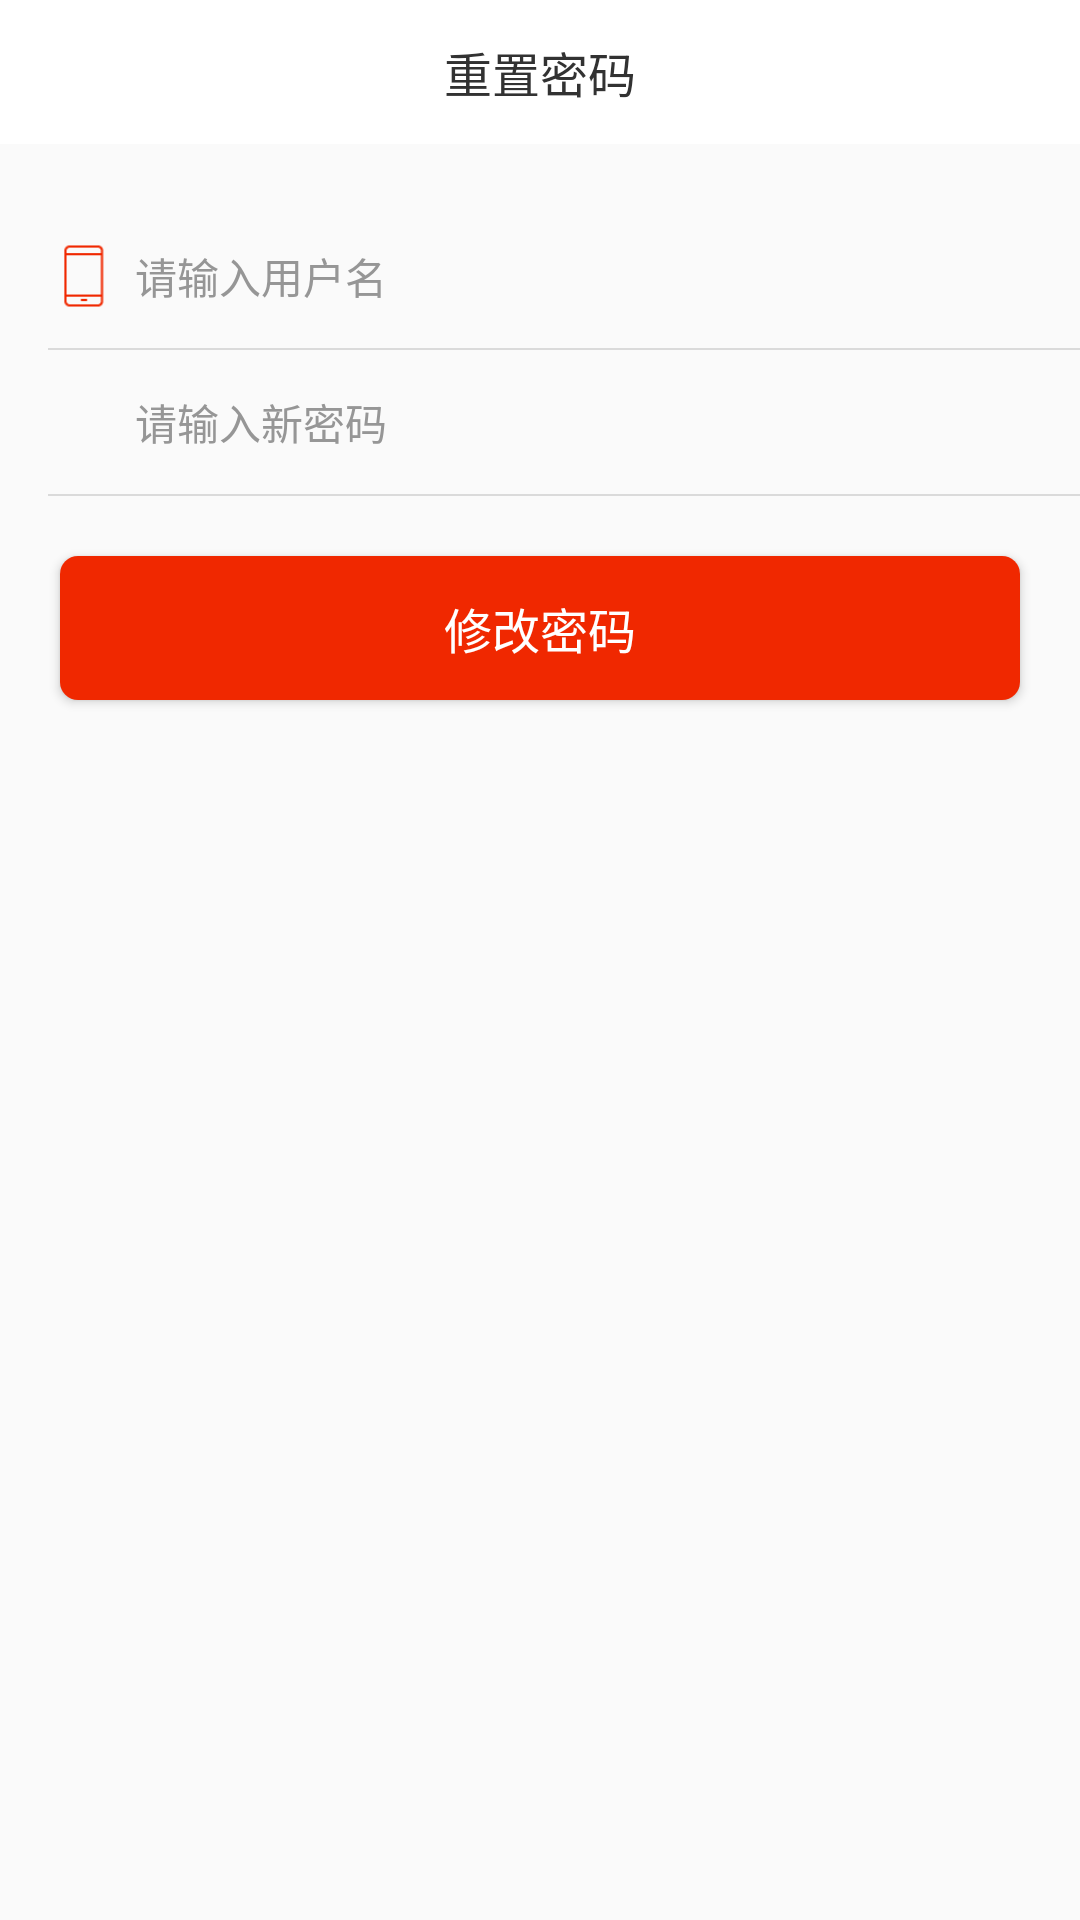

Here is an Android app screen rendered from its layout file. Give the layout XML and the strings, colors and styles it references.
<!-- AndroidManifest.xml: application theme AppTheme -->
<!-- res/layout/act_reset_pwd.xml -->
<?xml version="1.0" encoding="utf-8"?>
<LinearLayout xmlns:android="http://schemas.android.com/apk/res/android"
    android:layout_width="match_parent"
    android:layout_height="match_parent"
    android:orientation="vertical">


    <RelativeLayout
        android:layout_width="match_parent"
        android:layout_height="@dimen/common_title_height"
        android:layout_marginBottom="@dimen/dp_20"
        android:background="@color/white"
        android:orientation="horizontal">

        <ImageButton
            android:id="@+id/ibtn_back"
            android:layout_width="20dp"
            android:layout_height="20dp"
            android:layout_centerVertical="true"
            android:layout_marginLeft="@dimen/dp_20"
            android:background="@null"
            android:src="@mipmap/ic_left_back" />

        <TextView
            android:layout_width="wrap_content"
            android:layout_height="wrap_content"
            android:layout_centerInParent="true"
            android:layout_centerVertical="true"
            android:text="@string/reset_pwd"
            android:textColor="@color/text_black"
            android:textSize="@dimen/text_size_16" />


    </RelativeLayout>


    <LinearLayout
        android:layout_width="match_parent"
        android:layout_height="@dimen/common_title_height"
        android:orientation="horizontal">

        <ImageView
            android:layout_width="@dimen/dp_24"
            android:layout_height="@dimen/dp_24"
            android:layout_gravity="center_vertical"
            android:layout_marginLeft="@dimen/activity_horizontal_margin"
            android:layout_marginStart="@dimen/activity_horizontal_margin"
            android:src="@mipmap/ic_phone" />

        <EditText
            android:id="@+id/edit_user"
            android:layout_width="match_parent"
            android:layout_height="match_parent"
            android:background="@null"
            android:hint="@string/input_phone"
            android:padding="@dimen/dp_5"
            android:textColorHint="@color/text_gray"
            android:textSize="@dimen/dp_14" />
    </LinearLayout>

    <View
        android:layout_width="match_parent"
        android:layout_height="0.5dp"
        android:layout_marginLeft="@dimen/activity_horizontal_margin"
        android:layout_marginStart="@dimen/activity_horizontal_margin"
        android:background="@color/by_gray" />

    <LinearLayout
        android:layout_width="match_parent"
        android:layout_height="@dimen/common_title_height"
        android:orientation="horizontal">

        <ImageView
            android:layout_width="@dimen/dp_24"
            android:layout_height="@dimen/dp_24"
            android:layout_gravity="center_vertical"
            android:layout_marginLeft="@dimen/activity_horizontal_margin"
            android:layout_marginStart="@dimen/activity_horizontal_margin"
            android:src="@mipmap/ic_pwd" />

        <EditText
            android:id="@+id/edit_pwd"
            android:layout_width="match_parent"
            android:layout_height="match_parent"
            android:background="@null"
            android:hint="@string/input_new_pwd"
            android:inputType="textPassword"
            android:padding="@dimen/dp_5"
            android:textColorHint="@color/text_gray"
            android:textSize="@dimen/dp_14" />
    </LinearLayout>

    <View
        android:layout_width="match_parent"
        android:layout_height="0.5dp"
        android:layout_marginLeft="@dimen/activity_horizontal_margin"
        android:layout_marginStart="@dimen/activity_horizontal_margin"
        android:background="@color/by_gray" />

    <Button
        android:id="@+id/tv_pwd"
        android:layout_width="match_parent"
        android:layout_height="wrap_content"
        android:layout_marginLeft="@dimen/dp_20"
        android:layout_marginRight="@dimen/dp_20"
        android:layout_marginTop="@dimen/dp_20"
        android:background="@drawable/btn_login"
        android:text="@string/update_pwd"
        android:textColor="@color/white"
        android:textSize="@dimen/text_size_16" />


</LinearLayout>
<!-- resources referenced by this layout -->
<resources>
  <color name="by_gray">#DADADA</color>
  <color name="text_black">#323232</color>
  <color name="text_gray">#969696</color>
  <color name="white">#ffffff</color>
  <dimen name="activity_horizontal_margin">16dp</dimen>
  <dimen name="common_title_height">48dp</dimen>
  <dimen name="dp_14">14dp</dimen>
  <dimen name="dp_20">20dp</dimen>
  <dimen name="dp_24">24dp</dimen>
  <dimen name="dp_5">5dp</dimen>
  <dimen name="text_size_16">16sp</dimen>
  <!-- drawable btn_login (drawable) -->
  <?xml version="1.0" encoding="utf-8"?>
  <shape xmlns:android="http://schemas.android.com/apk/res/android"
      android:shape="rectangle">
  <corners android:radius="6dp"/>
      <solid android:color="@color/orange_ll"/>
  </shape>
  <!-- mipmap ic_phone: png bitmap (mipmap-hdpi, 425 bytes) -->
  <string name="input_new_pwd">请输入新密码</string>
  <string name="input_phone">请输入用户名</string>
  <string name="reset_pwd">重置密码</string>
  <string name="update_pwd">修改密码</string>
  <style name="AppTheme" parent="Theme.AppCompat.Light.NoActionBar">
          
          <item name="colorPrimary">@color/colorPrimary</item>
          <item name="colorPrimaryDark">@color/colorPrimaryDark</item>
          <item name="colorAccent">@color/colorAccent</item>
      </style>
  <color name="orange_ll">#F02800</color>
  <color name="colorPrimary">#3F51B5</color>
  <color name="colorPrimaryDark">#303F9F</color>
  <color name="colorAccent">#FF4081</color>
</resources>
